Labelled photos from "ReadText10second", an image-classification folder in Xrwh/PDNet. The possible labels are: healthy control image, PD image.

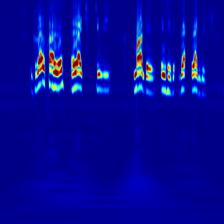
Label: PD image

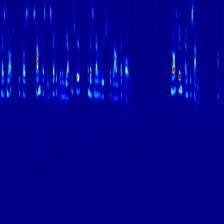
Label: healthy control image

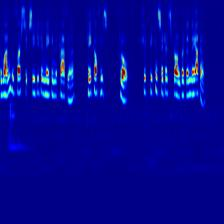
Label: healthy control image

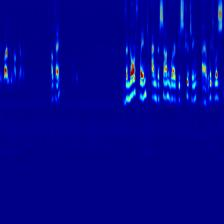
Label: healthy control image

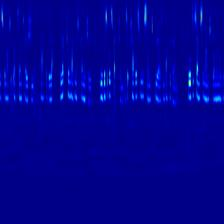
Label: healthy control image

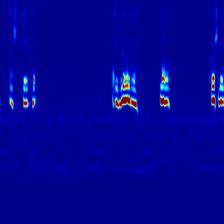
Label: PD image
